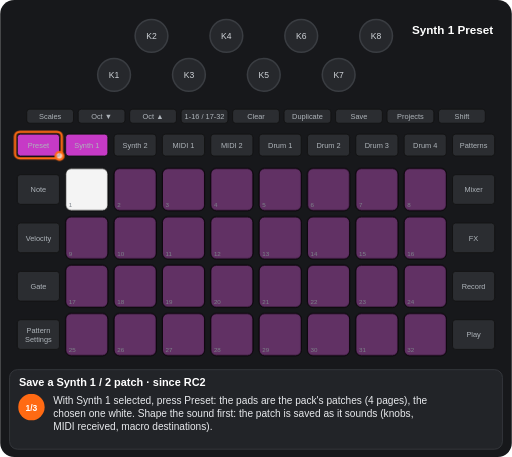
t = 0.00 s
t = 1.25 s: frame unchanged from t = 0.00 s, image omitted
t = 2.50 s: frame unchanged from t = 0.00 s, image omitted
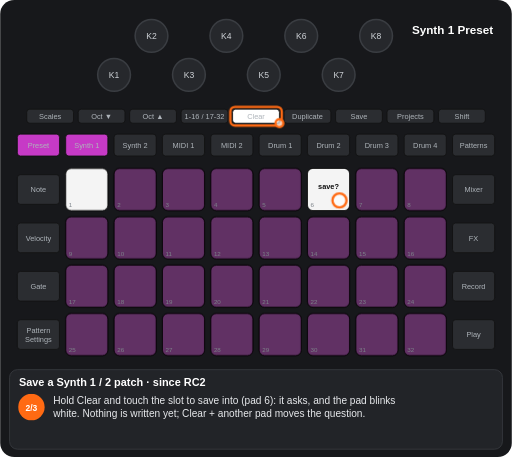
t = 3.68 s
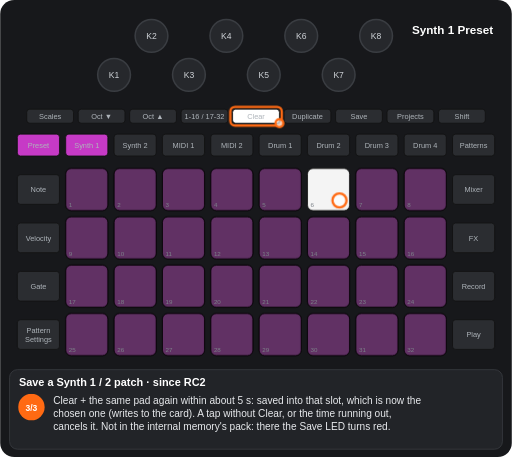
t = 4.85 s
t = 6.10 s: frame unchanged from t = 4.85 s, image omitted

The animated SVG that drew these frames (rendered in a browser with its animation timeline set to each time). Animation: 7 CSS @keyframes rules; one cycle of 7.35 s, repeats indefinitely.

<svg xmlns="http://www.w3.org/2000/svg" viewBox="0 0 656 586" width="656" height="586" font-family="Arial, Helvetica, sans-serif" role="img" aria-label="Save a Synth 1 / 2 patch · since RC2"><title>Save a Synth 1 / 2 patch · since RC2</title><style>.kb{fill:#26282c;stroke:#3a3d42;stroke-width:2}.kt{font-size:11px;fill:#cfd3d8;text-anchor:middle}.u{fill:#2b2d31;stroke:#111}.bt{font-size:9.5px;fill:#aeb4ba;text-anchor:middle}.pn{font-size:8px;fill:#7d838a}.pl{font-size:9.5px;font-weight:bold;text-anchor:middle}.kl{font-size:10px;fill:#cfd3d8;text-anchor:middle}.fg{fill:#fff;fill-opacity:.7;stroke:#ff6a13;stroke-width:3}.fo{fill:none;stroke:#ff6a13;stroke-width:3}.ta{fill:none;stroke:#ff6a13;stroke-width:3}.vw{font-size:15px;font-weight:bold;fill:#fff;text-anchor:middle}.ti{font-size:14px;font-weight:bold;fill:#fff}.cp{font-size:13px;fill:#e8eaed}.sn{font-size:11px;font-weight:bold;fill:#fff;text-anchor:middle}.b{animation:b .6s step-end infinite}@keyframes b{0%{opacity:1}50%{opacity:0}100%{opacity:0}}.v{animation:v 1.2s ease-in-out infinite}@keyframes v{0%{opacity:1}50%{opacity:.3}100%{opacity:1}}.g0{animation:kg0 7350ms step-end infinite}@keyframes kg0{0%{opacity:1}65.986%{opacity:0}100%{opacity:0}}.g1{animation:kg1 7350ms step-end infinite}@keyframes kg1{0%{opacity:1}34.014%{opacity:0}100%{opacity:0}}.g2{animation:kg2 7350ms step-end infinite;opacity:0}@keyframes kg2{0%{opacity:0}34.014%{opacity:1}65.986%{opacity:0}100%{opacity:0}}.g3{animation:kg3 7350ms step-end infinite;opacity:0}@keyframes kg3{0%{opacity:0}65.986%{opacity:1}100%{opacity:1}}.g4{animation:kg4 7350ms step-end infinite;opacity:0}@keyframes kg4{0%{opacity:0}34.014%{opacity:1}100%{opacity:1}}</style><rect width="656" height="586" rx="18" fill="#17181b"/><circle cx="146" cy="96" r="21" class="kb"/><text x="146" y="100" class="kt">K1</text><circle cx="194" cy="46" r="21" class="kb"/><text x="194" y="50" class="kt">K2</text><circle cx="242" cy="96" r="21" class="kb"/><text x="242" y="100" class="kt">K3</text><circle cx="290" cy="46" r="21" class="kb"/><text x="290" y="50" class="kt">K4</text><circle cx="338" cy="96" r="21" class="kb"/><text x="338" y="100" class="kt">K5</text><circle cx="386" cy="46" r="21" class="kb"/><text x="386" y="50" class="kt">K6</text><circle cx="434" cy="96" r="21" class="kb"/><text x="434" y="100" class="kt">K7</text><circle cx="482" cy="46" r="21" class="kb"/><text x="482" y="50" class="kt">K8</text><rect x="34" y="140" width="60" height="18" rx="4" class="u"/><text x="64" y="152.5" class="bt">Scales</text><rect x="100" y="140" width="60" height="18" rx="4" class="u"/><text x="130" y="152.5" class="bt">Oct ▼</text><rect x="166" y="140" width="60" height="18" rx="4" class="u"/><text x="196" y="152.5" class="bt">Oct ▲</text><rect x="232" y="140" width="60" height="18" rx="4" class="u"/><text x="262" y="152.5" class="bt">1-16 / 17-32</text><rect x="298" y="140" width="60" height="18" rx="4" class="u"/><text x="328" y="152.5" class="bt">Clear</text><rect x="364" y="140" width="60" height="18" rx="4" class="u"/><text x="394" y="152.5" class="bt">Duplicate</text><rect x="430" y="140" width="60" height="18" rx="4" class="u"/><text x="460" y="152.5" class="bt">Save</text><rect x="496" y="140" width="60" height="18" rx="4" class="u"/><text x="526" y="152.5" class="bt">Projects</text><rect x="562" y="140" width="60" height="18" rx="4" class="u"/><text x="592" y="152.5" class="bt">Shift</text><rect x="22" y="172" width="54" height="28" rx="4" class="u"/><text x="49" y="189.5" class="bt">Preset</text><rect x="84" y="172" width="54" height="28" rx="4" class="u"/><text x="111" y="189.5" class="bt">Synth 1</text><rect x="146" y="172" width="54" height="28" rx="4" class="u"/><text x="173" y="189.5" class="bt">Synth 2</text><rect x="208" y="172" width="54" height="28" rx="4" class="u"/><text x="235" y="189.5" class="bt">MIDI 1</text><rect x="270" y="172" width="54" height="28" rx="4" class="u"/><text x="297" y="189.5" class="bt">MIDI 2</text><rect x="332" y="172" width="54" height="28" rx="4" class="u"/><text x="359" y="189.5" class="bt">Drum 1</text><rect x="394" y="172" width="54" height="28" rx="4" class="u"/><text x="421" y="189.5" class="bt">Drum 2</text><rect x="456" y="172" width="54" height="28" rx="4" class="u"/><text x="483" y="189.5" class="bt">Drum 3</text><rect x="518" y="172" width="54" height="28" rx="4" class="u"/><text x="545" y="189.5" class="bt">Drum 4</text><rect x="580" y="172" width="54" height="28" rx="4" class="u"/><text x="607" y="189.5" class="bt">Patterns</text><rect x="22" y="224" width="54" height="38" rx="4" class="u"/><text x="49" y="246.5" class="bt">Note</text><rect x="580" y="224" width="54" height="38" rx="4" class="u"/><text x="607" y="246.5" class="bt">Mixer</text><rect x="22" y="286" width="54" height="38" rx="4" class="u"/><text x="49" y="308.5" class="bt">Velocity</text><rect x="580" y="286" width="54" height="38" rx="4" class="u"/><text x="607" y="308.5" class="bt">FX</text><rect x="22" y="348" width="54" height="38" rx="4" class="u"/><text x="49" y="370.5" class="bt">Gate</text><rect x="580" y="348" width="54" height="38" rx="4" class="u"/><text x="607" y="370.5" class="bt">Record</text><rect x="22" y="410" width="54" height="38" rx="4" class="u"/><text x="49" y="427" class="bt">Pattern</text><text x="49" y="438" class="bt">Settings</text><rect x="580" y="410" width="54" height="38" rx="4" class="u"/><text x="607" y="432.5" class="bt">Play</text><rect x="84" y="216" width="54" height="54" rx="7" class="u"/><rect x="146" y="216" width="54" height="54" rx="7" class="u"/><rect x="208" y="216" width="54" height="54" rx="7" class="u"/><rect x="270" y="216" width="54" height="54" rx="7" class="u"/><rect x="332" y="216" width="54" height="54" rx="7" class="u"/><rect x="394" y="216" width="54" height="54" rx="7" class="u"/><rect x="456" y="216" width="54" height="54" rx="7" class="u"/><rect x="518" y="216" width="54" height="54" rx="7" class="u"/><rect x="84" y="278" width="54" height="54" rx="7" class="u"/><rect x="146" y="278" width="54" height="54" rx="7" class="u"/><rect x="208" y="278" width="54" height="54" rx="7" class="u"/><rect x="270" y="278" width="54" height="54" rx="7" class="u"/><rect x="332" y="278" width="54" height="54" rx="7" class="u"/><rect x="394" y="278" width="54" height="54" rx="7" class="u"/><rect x="456" y="278" width="54" height="54" rx="7" class="u"/><rect x="518" y="278" width="54" height="54" rx="7" class="u"/><rect x="84" y="340" width="54" height="54" rx="7" class="u"/><rect x="146" y="340" width="54" height="54" rx="7" class="u"/><rect x="208" y="340" width="54" height="54" rx="7" class="u"/><rect x="270" y="340" width="54" height="54" rx="7" class="u"/><rect x="332" y="340" width="54" height="54" rx="7" class="u"/><rect x="394" y="340" width="54" height="54" rx="7" class="u"/><rect x="456" y="340" width="54" height="54" rx="7" class="u"/><rect x="518" y="340" width="54" height="54" rx="7" class="u"/><rect x="84" y="402" width="54" height="54" rx="7" class="u"/><rect x="146" y="402" width="54" height="54" rx="7" class="u"/><rect x="208" y="402" width="54" height="54" rx="7" class="u"/><rect x="270" y="402" width="54" height="54" rx="7" class="u"/><rect x="332" y="402" width="54" height="54" rx="7" class="u"/><rect x="394" y="402" width="54" height="54" rx="7" class="u"/><rect x="456" y="402" width="54" height="54" rx="7" class="u"/><rect x="518" y="402" width="54" height="54" rx="7" class="u"/><g class="g0"><rect x="84" y="216" width="54" height="54" rx="7" fill="#ffffff" fill-opacity="0.95" stroke="#000"/></g><rect x="146" y="216" width="54" height="54" rx="7" fill="#c63ac6" fill-opacity="0.35" stroke="#000"/><rect x="208" y="216" width="54" height="54" rx="7" fill="#c63ac6" fill-opacity="0.35" stroke="#000"/><rect x="270" y="216" width="54" height="54" rx="7" fill="#c63ac6" fill-opacity="0.35" stroke="#000"/><rect x="332" y="216" width="54" height="54" rx="7" fill="#c63ac6" fill-opacity="0.35" stroke="#000"/><rect x="456" y="216" width="54" height="54" rx="7" fill="#c63ac6" fill-opacity="0.35" stroke="#000"/><rect x="518" y="216" width="54" height="54" rx="7" fill="#c63ac6" fill-opacity="0.35" stroke="#000"/><rect x="84" y="278" width="54" height="54" rx="7" fill="#c63ac6" fill-opacity="0.35" stroke="#000"/><rect x="146" y="278" width="54" height="54" rx="7" fill="#c63ac6" fill-opacity="0.35" stroke="#000"/><rect x="208" y="278" width="54" height="54" rx="7" fill="#c63ac6" fill-opacity="0.35" stroke="#000"/><rect x="270" y="278" width="54" height="54" rx="7" fill="#c63ac6" fill-opacity="0.35" stroke="#000"/><rect x="332" y="278" width="54" height="54" rx="7" fill="#c63ac6" fill-opacity="0.35" stroke="#000"/><rect x="394" y="278" width="54" height="54" rx="7" fill="#c63ac6" fill-opacity="0.35" stroke="#000"/><rect x="456" y="278" width="54" height="54" rx="7" fill="#c63ac6" fill-opacity="0.35" stroke="#000"/><rect x="518" y="278" width="54" height="54" rx="7" fill="#c63ac6" fill-opacity="0.35" stroke="#000"/><rect x="84" y="340" width="54" height="54" rx="7" fill="#c63ac6" fill-opacity="0.35" stroke="#000"/><rect x="146" y="340" width="54" height="54" rx="7" fill="#c63ac6" fill-opacity="0.35" stroke="#000"/><rect x="208" y="340" width="54" height="54" rx="7" fill="#c63ac6" fill-opacity="0.35" stroke="#000"/><rect x="270" y="340" width="54" height="54" rx="7" fill="#c63ac6" fill-opacity="0.35" stroke="#000"/><rect x="332" y="340" width="54" height="54" rx="7" fill="#c63ac6" fill-opacity="0.35" stroke="#000"/><rect x="394" y="340" width="54" height="54" rx="7" fill="#c63ac6" fill-opacity="0.35" stroke="#000"/><rect x="456" y="340" width="54" height="54" rx="7" fill="#c63ac6" fill-opacity="0.35" stroke="#000"/><rect x="518" y="340" width="54" height="54" rx="7" fill="#c63ac6" fill-opacity="0.35" stroke="#000"/><rect x="84" y="402" width="54" height="54" rx="7" fill="#c63ac6" fill-opacity="0.35" stroke="#000"/><rect x="146" y="402" width="54" height="54" rx="7" fill="#c63ac6" fill-opacity="0.35" stroke="#000"/><rect x="208" y="402" width="54" height="54" rx="7" fill="#c63ac6" fill-opacity="0.35" stroke="#000"/><rect x="270" y="402" width="54" height="54" rx="7" fill="#c63ac6" fill-opacity="0.35" stroke="#000"/><rect x="332" y="402" width="54" height="54" rx="7" fill="#c63ac6" fill-opacity="0.35" stroke="#000"/><rect x="394" y="402" width="54" height="54" rx="7" fill="#c63ac6" fill-opacity="0.35" stroke="#000"/><rect x="456" y="402" width="54" height="54" rx="7" fill="#c63ac6" fill-opacity="0.35" stroke="#000"/><rect x="518" y="402" width="54" height="54" rx="7" fill="#c63ac6" fill-opacity="0.35" stroke="#000"/><g class="g1"><rect x="394" y="216" width="54" height="54" rx="7" fill="#c63ac6" fill-opacity="0.35" stroke="#000"/></g><g class="g2"><g class="b"><rect x="394" y="216" width="54" height="54" rx="7" fill="#ffffff" fill-opacity="0.95" stroke="#000"/><text x="421" y="242" class="pl" fill="#111">save?</text></g></g><g class="g3"><rect x="84" y="216" width="54" height="54" rx="7" fill="#c63ac6" fill-opacity="0.35" stroke="#000"/><rect x="394" y="216" width="54" height="54" rx="7" fill="#ffffff" fill-opacity="0.95" stroke="#000"/></g><text x="88" y="266" class="pn">1</text><text x="150" y="266" class="pn">2</text><text x="212" y="266" class="pn">3</text><text x="274" y="266" class="pn">4</text><text x="336" y="266" class="pn">5</text><text x="398" y="266" class="pn">6</text><text x="460" y="266" class="pn">7</text><text x="522" y="266" class="pn">8</text><text x="88" y="328" class="pn">9</text><text x="150" y="328" class="pn">10</text><text x="212" y="328" class="pn">11</text><text x="274" y="328" class="pn">12</text><text x="336" y="328" class="pn">13</text><text x="398" y="328" class="pn">14</text><text x="460" y="328" class="pn">15</text><text x="522" y="328" class="pn">16</text><text x="88" y="390" class="pn">17</text><text x="150" y="390" class="pn">18</text><text x="212" y="390" class="pn">19</text><text x="274" y="390" class="pn">20</text><text x="336" y="390" class="pn">21</text><text x="398" y="390" class="pn">22</text><text x="460" y="390" class="pn">23</text><text x="522" y="390" class="pn">24</text><text x="88" y="452" class="pn">25</text><text x="150" y="452" class="pn">26</text><text x="212" y="452" class="pn">27</text><text x="274" y="452" class="pn">28</text><text x="336" y="452" class="pn">29</text><text x="398" y="452" class="pn">30</text><text x="460" y="452" class="pn">31</text><text x="522" y="452" class="pn">32</text><rect x="84" y="172" width="54" height="28" rx="4" fill="#c63ac6" stroke="#111"/><text x="111" y="189.5" class="bt" fill="#111">Synth 1</text><rect x="22" y="172" width="54" height="28" rx="4" fill="#c63ac6" stroke="#111"/><text x="49" y="189.5" class="bt" fill="#111">Preset</text><g class="g4"><rect x="298" y="140" width="60" height="18" rx="4" fill="#ffffff" stroke="#111"/><text x="328" y="152.5" class="bt" fill="#111">Clear</text></g><text x="580" y="44" class="vw">Synth 1 Preset</text><g class="g1"><rect x="19" y="169" width="60" height="34" rx="6" class="fo"/><circle cx="76" cy="200" r="5" class="fg"/></g><g class="g4"><rect x="295" y="137" width="66" height="24" rx="6" class="fo"/><circle cx="358" cy="158" r="5" class="fg"/><circle cx="435" cy="257" r="9" class="fg"/></g><rect x="12" y="474" width="632" height="102" rx="10" fill="#222428" stroke="#3a3d42"/><text x="24" y="495" class="ti">Save a Synth 1 / 2 patch · since RC2</text><g class="g1"><circle cx="40" cy="522" r="17" fill="#ff6a13"/><text x="40" y="526.5" class="sn">1/3</text><text x="68" y="518" class="cp">With Synth 1 selected, press Preset: the pads are the pack's patches (4 pages), the</text><text x="68" y="535" class="cp">chosen one white. Shape the sound first: the patch is saved as it sounds (knobs,</text><text x="68" y="552" class="cp">MIDI received, macro destinations).</text></g><g class="g2"><circle cx="40" cy="522" r="17" fill="#ff6a13"/><text x="40" y="526.5" class="sn">2/3</text><text x="68" y="518" class="cp">Hold Clear and touch the slot to save into (pad 6): it asks, and the pad blinks</text><text x="68" y="535" class="cp">white. Nothing is written yet; Clear + another pad moves the question.</text></g><g class="g3"><circle cx="40" cy="522" r="17" fill="#ff6a13"/><text x="40" y="526.5" class="sn">3/3</text><text x="68" y="518" class="cp">Clear + the same pad again within about 5 s: saved into that slot, which is now the</text><text x="68" y="535" class="cp">chosen one (writes to the card). A tap without Clear, or the time running out,</text><text x="68" y="552" class="cp">cancels it. Not in the internal memory's pack: there the Save LED turns red.</text></g></svg>
